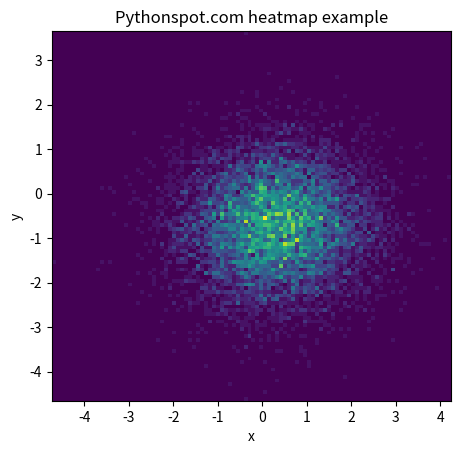

Here is the Python script that generated this plot:
import numpy as np
import numpy.random
import matplotlib.pyplot as plt

# Create data
x = np.random.randn(9999)
y = np.random.randn(9999)

# Create heatmap
heatmap, xedges, yedges = np.histogram2d(x, y, bins=(100,100))
extent = [xedges[0], xedges[-1], yedges[0], yedges[-1]]
print(xedges)
print(yedges)
# Plot heatmap
plt.clf()
plt.title('Pythonspot.com heatmap example')
plt.ylabel('y')
plt.xlabel('x')
plt.imshow(heatmap, extent=extent)
plt.show()
